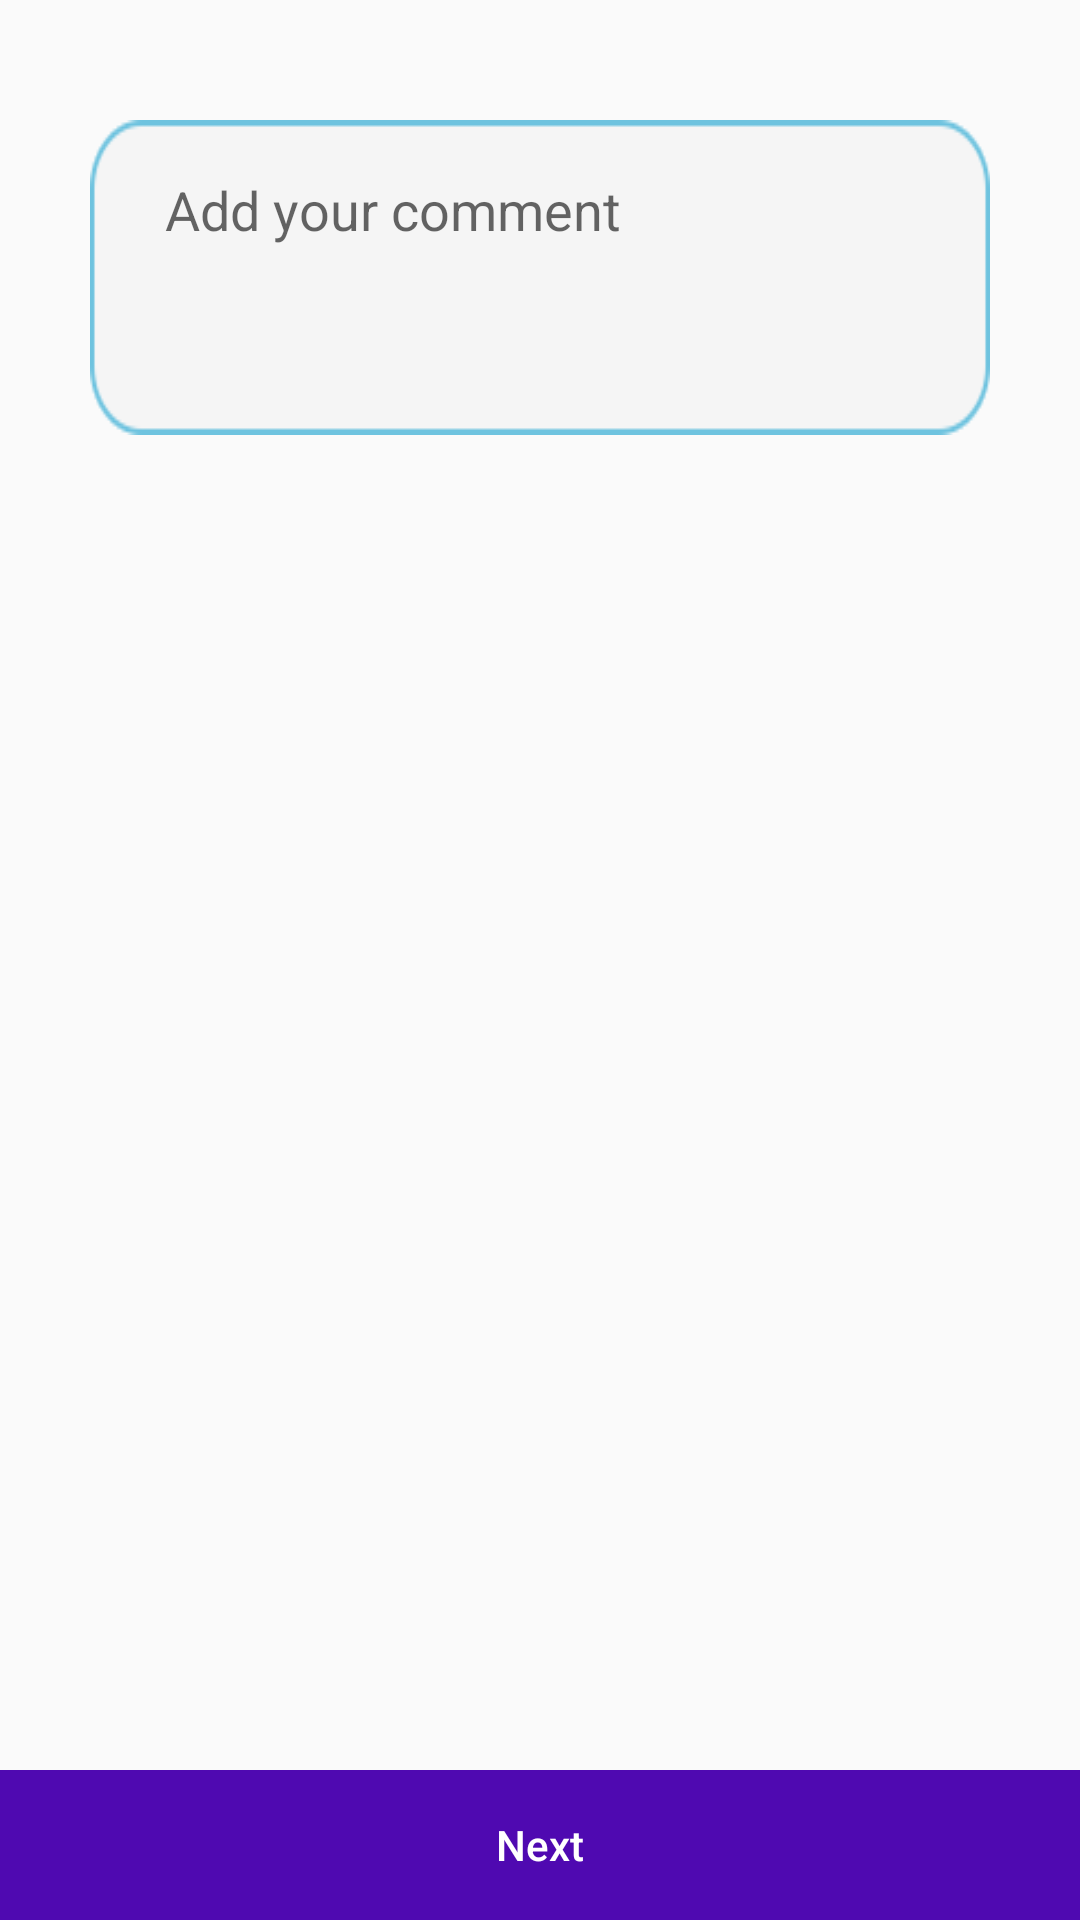

Here is an Android app screen rendered from its layout file. Give the layout XML and the strings, colors and styles it references.
<!-- AndroidManifest.xml: application theme AppTheme -->
<!-- res/layout/activity_comment.xml -->
<?xml version="1.0" encoding="utf-8"?>
<RelativeLayout xmlns:android="http://schemas.android.com/apk/res/android"
    xmlns:app="http://schemas.android.com/apk/res-auto"
    xmlns:tools="http://schemas.android.com/tools"
    android:layout_width="match_parent"
    android:layout_height="match_parent"
    tools:context=".Activity.CommentActivity">

    <ScrollView
        android:layout_above="@id/rr2"
        android:id="@+id/rr1"
        android:layout_width="match_parent"
        android:layout_height="match_parent">
        <RelativeLayout
            android:gravity="center"
            android:layout_width="match_parent"
            android:layout_height="match_parent">
            <RelativeLayout
                android:id="@+id/r1"
                android:layout_marginTop="30dp"
                android:gravity="center"
                android:layout_width="match_parent"
                android:layout_height="wrap_content">
                <TextView
                    android:visibility="gone"
                    android:gravity="center"
                    android:textColor="@color/black"
                    android:text="Add your Add"
                    android:layout_width="wrap_content"
                    android:layout_height="wrap_content"/>
            </RelativeLayout>
            <LinearLayout
                android:gravity="center"
                android:layout_marginTop="10dp"
                android:id="@+id/r2"
                android:layout_below="@id/r1"
                android:layout_width="match_parent"
                android:layout_height="wrap_content">
                <RelativeLayout
                    android:layout_marginHorizontal="30dp"
                    android:gravity="center"
                    android:layout_width="wrap_content"
                    android:layout_height="wrap_content">
                    <EditText
                        android:paddingTop="5dp"
                        android:paddingLeft="25dp"
                        android:paddingRight="20dp"
                        android:textColor="@color/black"
                        android:paddingBottom="50dp"
                        android:background="@drawable/pick_up_grey_box"
                        android:id="@+id/comment"
                        android:hint="Add your comment"
                        android:layout_width="match_parent"
                        android:layout_height="wrap_content"
                        />
                </RelativeLayout>
            </LinearLayout>
        </RelativeLayout>
    </ScrollView>
    <RelativeLayout
        android:id="@+id/rr2"
        android:layout_alignParentBottom="true"
        android:layout_width="match_parent"
        android:layout_height="50dp">
        <Button
            android:textAllCaps="false"
            android:id="@+id/next"
            android:textColor="@color/white"
            android:background="@color/colorPrimary"
            android:text="Next"
            android:layout_width="match_parent"
            android:layout_height="match_parent"/>
    </RelativeLayout>

</RelativeLayout>
<!-- resources referenced by this layout -->
<resources>
  <color name="black">#000000</color>
  <color name="colorPrimary">#4f09b1</color>
  <color name="white">#fff</color>
  <!-- drawable pick_up_grey_box: png bitmap (drawable, 19990 bytes) -->
  <style name="AppTheme" parent="Theme.AppCompat.Light.DarkActionBar">
          
          <item name="colorPrimary">@color/colorPrimary</item>
          <item name="colorPrimaryDark">@color/colorPrimary</item>
          <item name="colorAccent">@color/colorAccent</item>
          <item name="drawerArrowStyle">@style/DrawerArrowStyle</item>
          <item name="coordinatorLayoutStyle">@style/Widget.Support.CoordinatorLayout</item>
      </style>
  <color name="colorAccent">#001073</color>
  <style name="DrawerArrowStyle" parent="Widget.AppCompat.DrawerArrowToggle">
          <item name="spinBars">true</item>
          <item name="color">@android:color/white</item>
      </style>
</resources>
